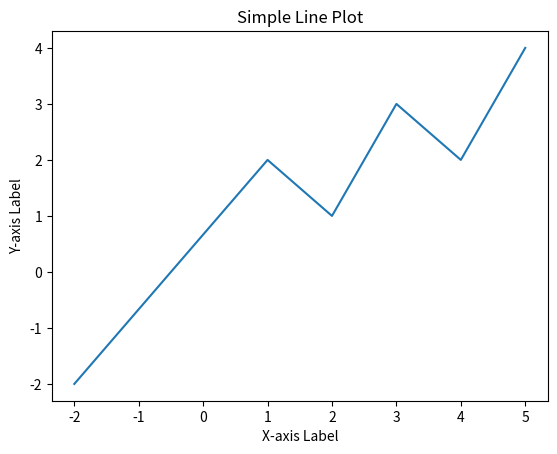

The matplotlib source for this figure:
import matplotlib.pyplot as plt
import numpy as np

# Create some data
x = np.array([-2, 1, 2, 3, 4, 5])
y = np.array([-2, 2, 1, 3, 2, 4])

# Create the plot
plt.plot(x,y)


# Add labels and a title
plt.xlabel("X-axis Label")
plt.ylabel("Y-axis Label")
plt.title("Simple Line Plot")

# plt.legend()
# Display the plot
plt.show()